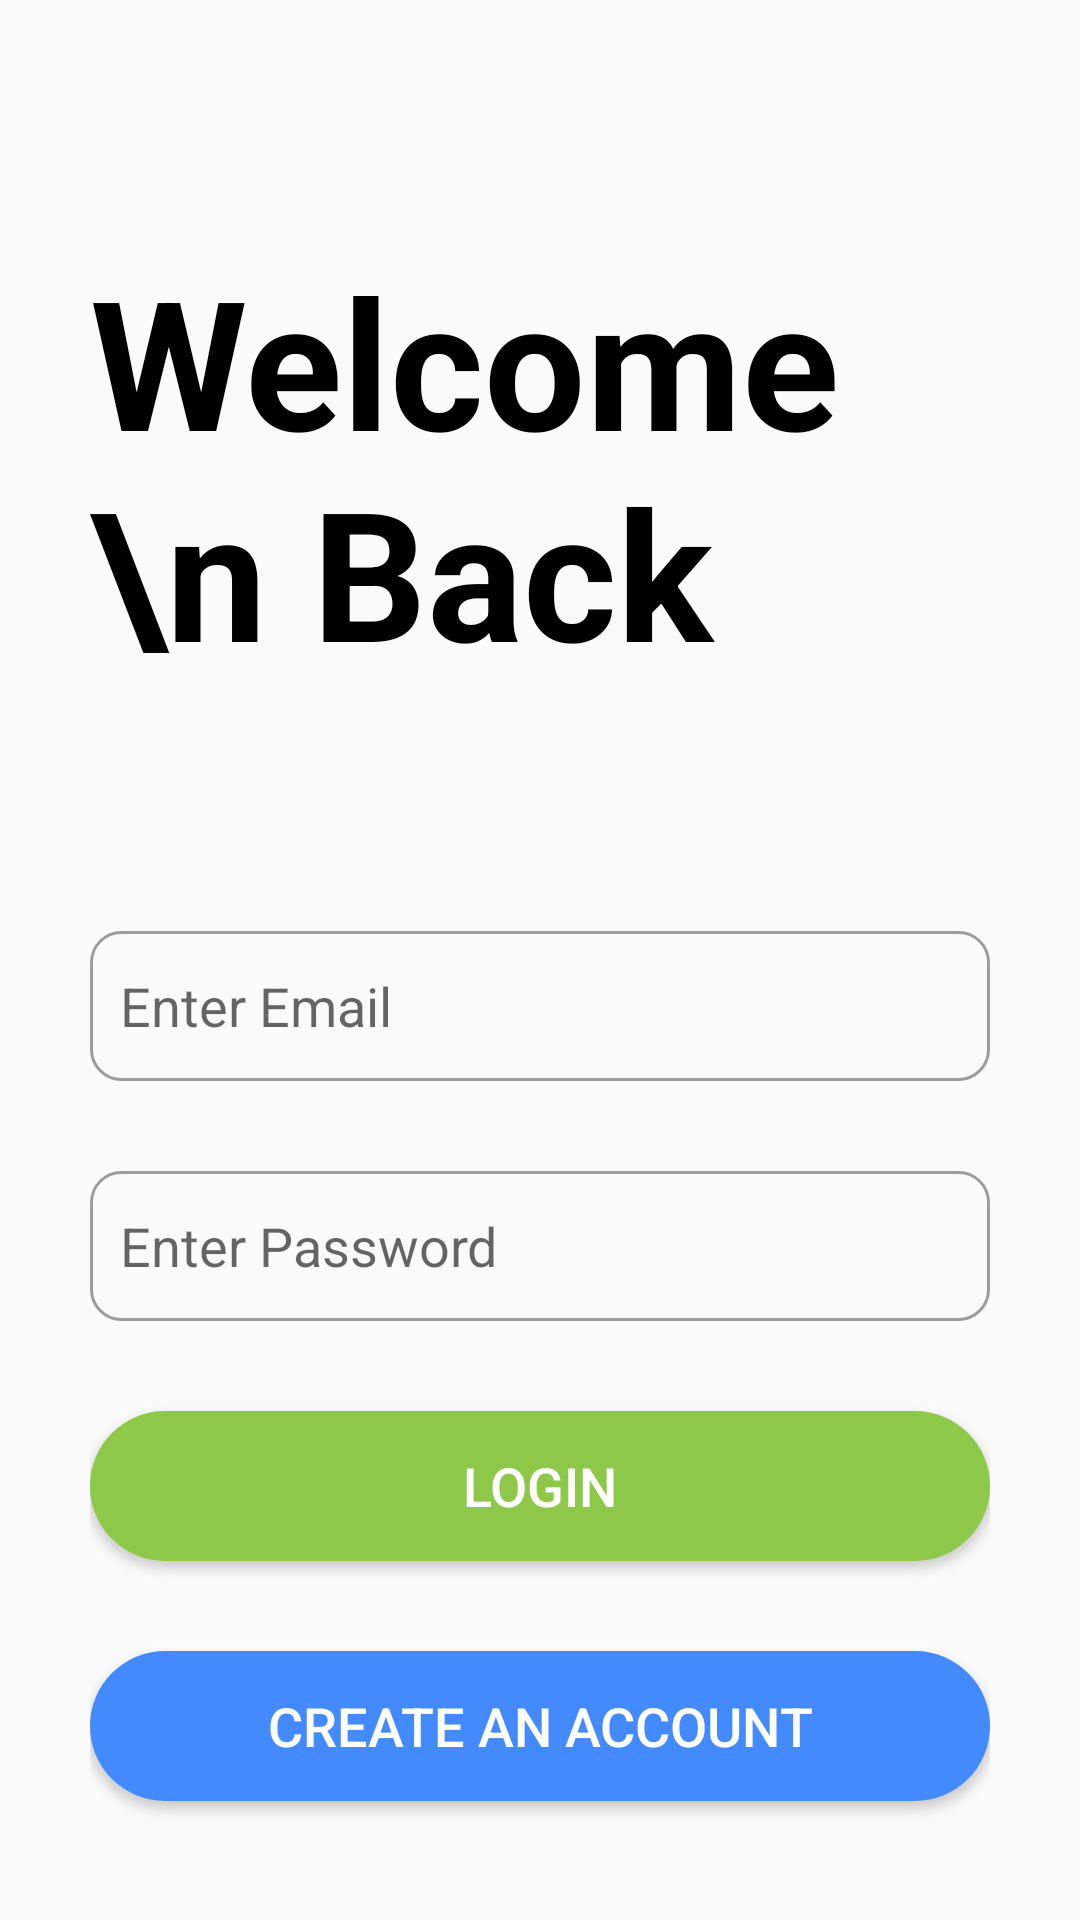

Here is an Android app screen rendered from its layout file. Give the layout XML and the strings, colors and styles it references.
<!-- AndroidManifest.xml: application theme Theme.VMeet -->
<!-- res/layout/activity_login.xml -->
<?xml version="1.0" encoding="utf-8"?>
<LinearLayout xmlns:android="http://schemas.android.com/apk/res/android"
    xmlns:app="http://schemas.android.com/apk/res-auto"
    xmlns:tools="http://schemas.android.com/tools"
    android:layout_width="match_parent"
    android:layout_height="match_parent"
    android:orientation="vertical"
    android:padding="30dp"
    tools:context=".LoginActivity">

    <TextView

        android:layout_width="316dp"
        android:layout_height="wrap_content"
        android:layout_marginTop="50dp"
        android:text="Welcome \n Back"
        android:textColor="@color/black"
        android:textSize="60dp"
        android:textStyle="bold" />

    <EditText
        android:id="@+id/emailBox"
        android:layout_width="match_parent"
        android:layout_height="50dp"
        android:inputType="textEmailAddress"
        android:hint="Enter Email"
        android:layout_marginTop="80dp"
        android:background="@drawable/textbox_style"/>

    <EditText
        android:id="@+id/passwordBox"
        android:layout_width="match_parent"
        android:layout_height="50dp"
        android:inputType="textPassword"
        android:hint="Enter Password"
        android:layout_marginTop="30dp"
        android:background="@drawable/textbox_style"/>

    <Button
        android:id="@+id/loginBtn"
        android:layout_width="match_parent"
        android:layout_height="50dp"
        android:layout_marginTop="30dp"
        android:background="@drawable/loginbtn_style"
        android:text="LOGIN"
        android:textColor="#fff"
        android:textSize="18sp" />

    <Button
        android:id="@+id/createBtn"
        android:layout_width="match_parent"
        android:layout_height="50dp"
        android:layout_marginTop="30dp"
        android:text="Create an Account"
        android:textColor="#fff"
        android:textSize="18sp"
        android:background="@drawable/signupbtn_style"/>








</LinearLayout>
<!-- resources referenced by this layout -->
<resources>
  <color name="black">#FF000000</color>
  <!-- drawable loginbtn_style (drawable) -->
  <?xml version="1.0" encoding="utf-8"?>
  <shape xmlns:android="http://schemas.android.com/apk/res/android">
      <solid android:color="#8DC849"/>
      <corners android:radius="30dp"/>
  
  </shape>
  <!-- drawable signupbtn_style (drawable) -->
  <?xml version="1.0" encoding="utf-8"?>
  <shape xmlns:android="http://schemas.android.com/apk/res/android">
      <solid android:color="#448AFF"/>
          <corners android:radius="30dp"/>
  
  </shape>
  <!-- drawable textbox_style (drawable) -->
  <?xml version="1.0" encoding="utf-8"?>
  <shape xmlns:android="http://schemas.android.com/apk/res/android">
      <stroke android:width="1dp" android:color="#9C9C9C"/>
          <padding android:bottom="10dp" android:left="10dp" android:right="10dp" android:top="10dp"/>
      <corners android:radius="10dp"/>
  
  
  </shape>
  <style name="Theme.VMeet" parent="Base.Theme.VMeet" />
  <style name="Base.Theme.VMeet" parent="Theme.AppCompat.Light.NoActionBar">
          
          <item name="colorPrimary">#90E42E</item>
          <item name="colorPrimaryDark">#448AFF</item>
          <item name="colorAccent">#536DFE</item>
      </style>
</resources>
